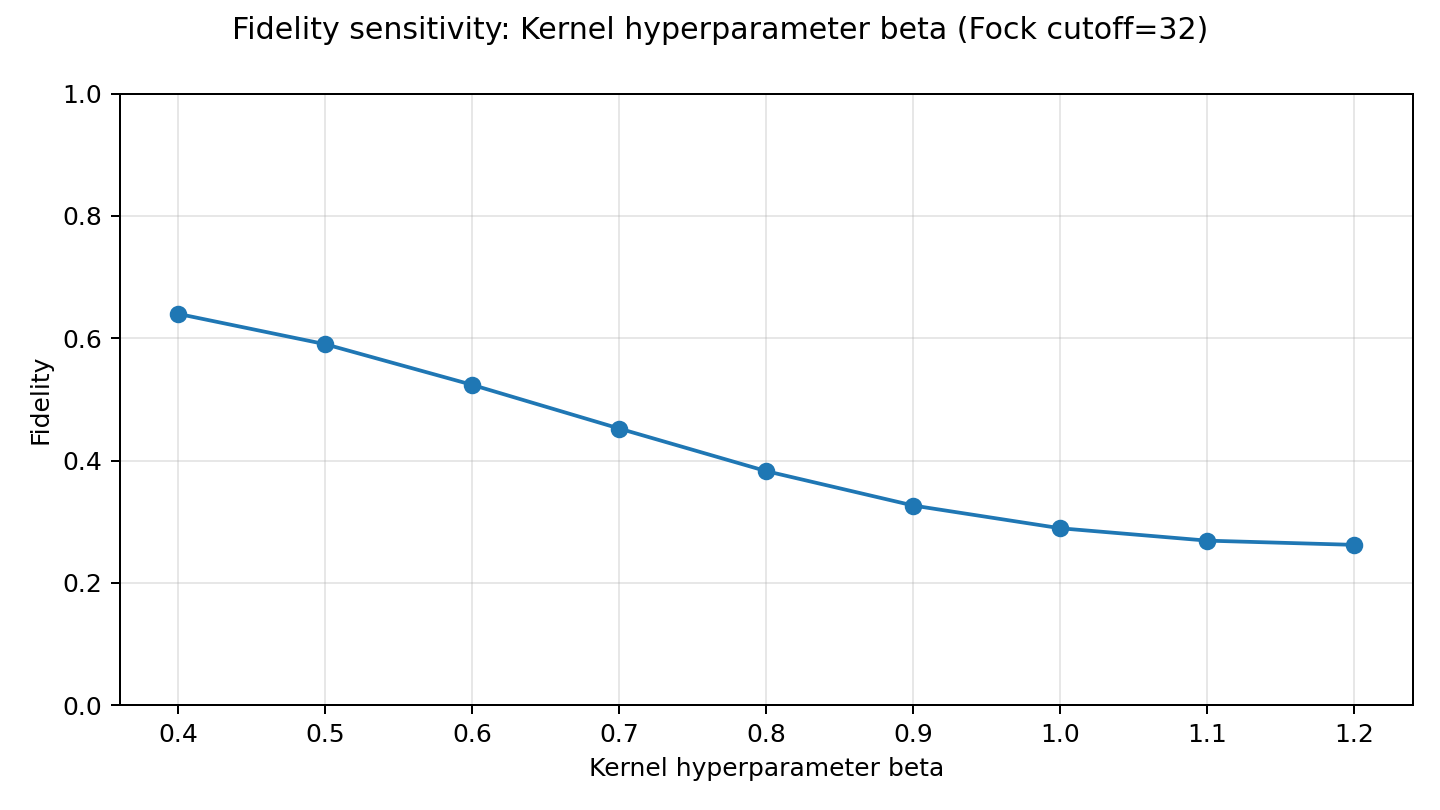

Values plotted in this chart, from the file beside it:
value, fidelity, purity, post_prob
0.4, 0.6397, 0.5725, 0.08641
0.5, 0.5901, 0.5051, 0.07808
0.6, 0.5236, 0.4256, 0.07107
0.7, 0.4522, 0.3616, 0.06402
0.8, 0.3826, 0.3143, 0.05824
0.9, 0.3263, 0.2868, 0.0539
1.0, 0.2892, 0.2782, 0.05086
1.1, 0.2689, 0.284, 0.04818
1.2, 0.262, 0.2957, 0.04536
